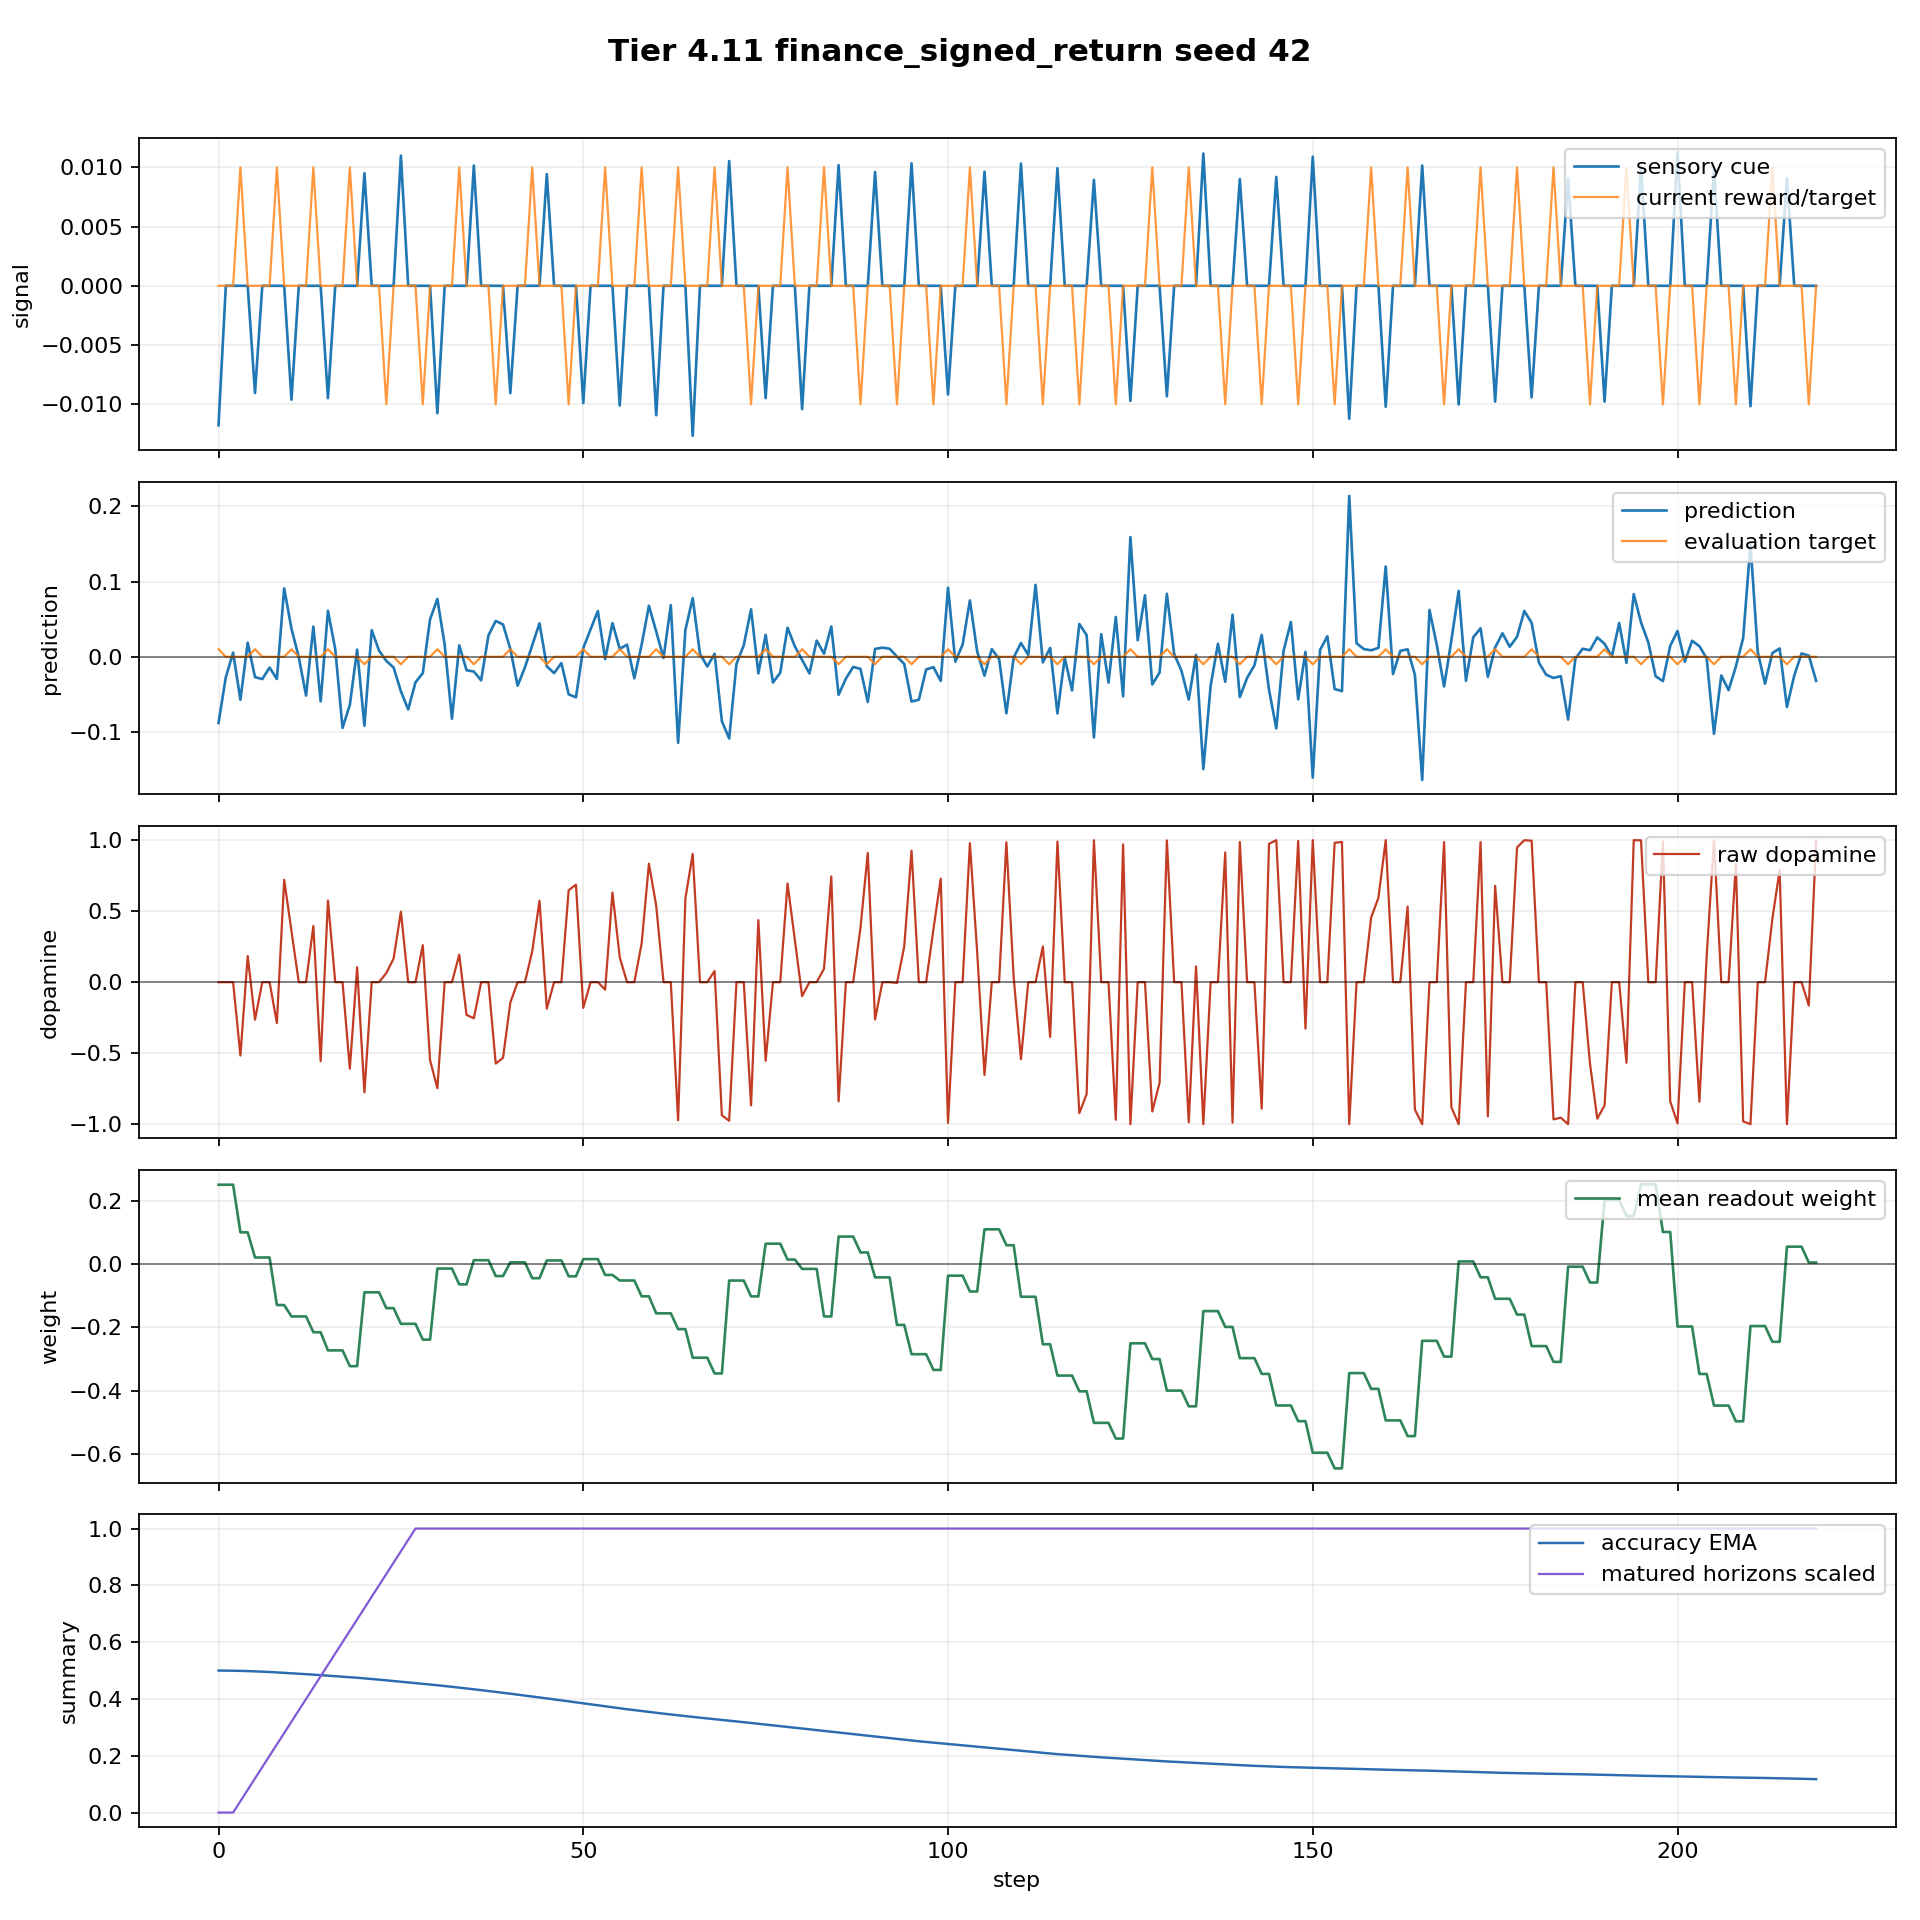

Source data for this figure (header and first rows):
step, dt_ms, n_polyps, n_alive, n_juvenile, n_adult, births_this_step, deaths_this_step, mean_trophic_health, min_trophic_health, max_trophic_health, colony_prediction, raw_dopamine, mean_directional_accuracy_ema, capital, position_size, direction_correct, n_edges, n_gap_junctions, n_ff, n_lat, n_fb, I_union_bits, changepoint_probability
0, 1000, 8, 8, 8, 0, 0, 0, 19.91, 19.91, 19.91, -0.08802, -0.0, 0.5, 1.0, -0.07965, False, 0, 0, 0, 0, 0, 0.0, 0.0
1, 1000, 8, 8, 8, 0, 0, 0, 19.82, 19.82, 19.82, -0.02716, -0.0, 0.4998, 1.0, -0.1796, False, 0, 0, 0, 0, 0, 0.0, 0.0
2, 1000, 8, 8, 8, 0, 0, 0, 19.73, 19.73, 19.73, 0.005524, 0.0, 0.4994, 1.0, -0.07965, False, 0, 0, 0, 0, 0, 0.0, 0.0
3, 1000, 8, 8, 8, 0, 0, 0, 19.64, 19.64, 19.64, -0.0572, -0.5169, 0.4988, 0.9992, -0.1796, False, 0, 0, 0, 0, 0, 0.0, 0.0
4, 1000, 8, 8, 8, 0, 0, 0, 19.56, 19.56, 19.56, 0.01863, 0.1842, 0.4981, 0.9992, -0.07965, True, 0, 0, 0, 0, 0, 0.0, 0.0
5, 1000, 8, 8, 8, 0, 0, 0, 19.47, 19.47, 19.47, -0.02707, -0.2643, 0.4972, 0.9992, -0.1796, False, 0, 0, 0, 0, 0, 0.0, 0.0
6, 1000, 8, 8, 8, 0, 0, 0, 19.38, 19.38, 19.38, -0.02967, -0.0, 0.4961, 0.9992, -0.2796, False, 0, 0, 0, 0, 0, 0.0, 0.0
7, 1000, 8, 8, 8, 0, 0, 0, 19.29, 19.29, 19.29, -0.01438, -0.0, 0.4948, 0.9992, -0.3796, False, 0, 0, 0, 0, 0, 0.0, 0.0
8, 1000, 8, 8, 8, 0, 0, 0, 19.21, 19.21, 19.21, -0.0296, -0.2877, 0.4934, 0.9954, -0.4796, False, 0, 0, 0, 0, 0, 0.0, 0.0
9, 1000, 8, 8, 8, 0, 0, 0, 19.12, 19.12, 19.12, 0.09095, 0.7209, 0.4919, 0.9954, -0.3796, True, 0, 0, 0, 0, 0, 0.0, 0.0
10, 1000, 8, 8, 8, 0, 0, 0, 19.04, 19.04, 19.04, 0.03738, 0.3608, 0.4902, 0.9954, -0.2796, True, 0, 0, 0, 0, 0, 0.0, 0.0
11, 1000, 8, 8, 8, 0, 0, 0, 18.95, 18.95, 18.95, -0.00066, -0.0, 0.4888, 0.9954, -0.1796, False, 0, 0, 0, 0, 0, 0.0, 0.0
12, 1000, 8, 8, 8, 0, 0, 0, 18.87, 18.87, 18.87, -0.05162, -0.0, 0.4873, 0.9954, -0.07965, False, 0, 0, 0, 0, 0, 0.0, 0.0
13, 1000, 8, 8, 8, 0, 0, 0, 18.78, 18.78, 18.78, 0.04006, 0.3961, 0.4856, 0.9946, 0.0, True, 0, 0, 0, 0, 0, 0.0, 0.0
14, 1000, 8, 8, 8, 0, 0, 0, 18.7, 18.7, 18.7, -0.05933, -0.5567, 0.4838, 0.9946, 0.0, False, 0, 0, 0, 0, 0, 0.1058, 0.0
15, 1000, 8, 8, 8, 0, 0, 0, 18.62, 18.62, 18.62, 0.06121, 0.5753, 0.4819, 0.9946, 0.0, True, 0, 0, 0, 0, 0, 0.1012, 0.0
16, 1000, 8, 8, 8, 0, 0, 0, 18.54, 18.54, 18.54, 0.01011, 0.0, 0.4803, 0.9946, 0.0, False, 0, 0, 0, 0, 0, 0.1323, 0.0
17, 1000, 8, 8, 8, 0, 0, 0, 18.45, 18.45, 18.45, -0.09465, -0.0, 0.4785, 0.9946, 0.0, False, 0, 0, 0, 0, 0, 0.1378, 0.0
18, 1000, 8, 8, 8, 0, 0, 0, 18.37, 18.37, 18.37, -0.06402, -0.6092, 0.4766, 0.9946, 0.0, False, 0, 0, 0, 0, 0, 0.1069, 0.0
19, 1000, 8, 8, 8, 0, 0, 0, 18.29, 18.29, 18.29, 0.009469, 0.1053, 0.4746, 0.9946, 0.0, True, 0, 0, 0, 0, 0, 0.02734, 0.0
20, 1000, 8, 8, 8, 0, 0, 0, 18.21, 18.21, 18.21, -0.09167, -0.7756, 0.4725, 0.9946, 0.0, False, 0, 0, 0, 0, 0, 0.01967, 0.0
21, 1000, 8, 8, 8, 0, 0, 0, 18.13, 18.13, 18.13, 0.03537, 0.0, 0.4703, 0.9946, 0.0, False, 0, 0, 0, 0, 0, 0.0, 0.0
22, 1000, 8, 8, 8, 0, 0, 0, 18.05, 18.05, 18.05, 0.008191, 0.0, 0.468, 0.9946, 0.0, False, 0, 0, 0, 0, 0, 0.0, 0.0
23, 1000, 8, 8, 8, 0, 0, 0, 17.97, 17.97, 17.97, -0.005516, 0.06399, 0.4656, 0.9946, 0.0, True, 0, 0, 0, 0, 0, 0.003701, 0.0
24, 1000, 8, 8, 8, 0, 0, 0, 17.89, 17.89, 17.89, -0.01433, 0.1667, 0.463, 0.9946, 0.0, True, 0, 0, 0, 0, 0, 0.0, 0.0
25, 1000, 8, 8, 8, 0, 0, 0, 17.81, 17.81, 17.81, -0.04593, 0.4968, 0.4605, 0.9946, 0.0, True, 0, 0, 0, 0, 0, 0.0, 0.0
26, 1000, 8, 8, 8, 0, 0, 0, 17.73, 17.73, 17.73, -0.07008, -0.0, 0.4582, 0.9946, 0.0, False, 0, 0, 0, 0, 0, 0.0, 0.0
27, 1000, 8, 8, 8, 0, 0, 0, 17.65, 17.65, 17.65, -0.03405, -0.0, 0.4558, 0.9946, 0.0, False, 0, 0, 0, 0, 0, 0.0, 0.0
28, 1000, 8, 8, 8, 0, 0, 0, 17.57, 17.57, 17.57, -0.02174, 0.2606, 0.4534, 0.9946, 0.0, True, 0, 0, 0, 0, 0, 0.0, 0.0
29, 1000, 8, 8, 8, 0, 0, 0, 17.5, 17.5, 17.5, 0.04979, -0.5499, 0.4508, 0.9946, 0.0, False, 0, 0, 0, 0, 0, 0.0, 0.0
30, 1000, 8, 8, 8, 0, 0, 0, 17.42, 17.42, 17.42, 0.07689, -0.7467, 0.4482, 0.9946, 0.0, False, 0, 0, 0, 0, 0, 0.0, 0.0
31, 1000, 8, 8, 8, 0, 0, 0, 17.34, 17.34, 17.34, 0.01612, 0.0, 0.4455, 0.9946, 0.0, False, 0, 0, 0, 0, 0, 0.0, 0.0
32, 1000, 8, 8, 8, 0, 0, 0, 17.27, 17.27, 17.27, -0.08251, -0.0, 0.4427, 0.9946, 0.0, False, 0, 0, 0, 0, 0, 0.0, 0.0
33, 1000, 8, 8, 8, 0, 0, 0, 17.19, 17.19, 17.19, 0.01513, 0.1936, 0.4399, 0.9946, 0.0, True, 0, 0, 0, 0, 0, 0.0, 0.0
34, 1000, 8, 8, 8, 0, 0, 0, 17.11, 17.11, 17.11, -0.01794, -0.2307, 0.437, 0.9946, 0.0, False, 0, 0, 0, 0, 0, 0.0, 0.0
35, 1000, 8, 8, 8, 0, 0, 0, 17.04, 17.04, 17.04, -0.01964, -0.2542, 0.4341, 0.9946, 0.0, False, 0, 0, 0, 0, 0, 0.0, 0.0
36, 1000, 8, 8, 8, 0, 0, 0, 16.96, 16.96, 16.96, -0.03141, -0.0, 0.431, 0.9946, 0.0, False, 0, 0, 0, 0, 0, 0.0, 0.0
37, 1000, 8, 8, 8, 0, 0, 0, 16.89, 16.89, 16.89, 0.02832, 0.0, 0.428, 0.9946, 0.0, False, 0, 0, 0, 0, 0, 0.0, 0.0
38, 1000, 8, 8, 8, 0, 0, 0, 16.81, 16.81, 16.81, 0.04763, -0.5732, 0.4249, 0.9946, 0.0, False, 0, 0, 0, 0, 0, 0.0, 0.0
39, 1000, 8, 8, 8, 0, 0, 0, 16.74, 16.74, 16.74, 0.04293, -0.5331, 0.4217, 0.9946, 0.0, False, 0, 0, 0, 0, 0, 0.0, 0.0
40, 1000, 8, 8, 8, 0, 0, 0, 16.67, 16.67, 16.67, 0.01037, -0.1442, 0.4185, 0.9946, 0.0, False, 0, 0, 0, 0, 0, 0.0, 0.0
41, 1000, 8, 8, 8, 0, 0, 0, 16.59, 16.59, 16.59, -0.03852, -0.0, 0.4152, 0.9946, 0.0, False, 0, 0, 0, 0, 0, 0.0, 0.0
42, 1000, 8, 8, 8, 0, 0, 0, 16.52, 16.52, 16.52, -0.01416, -0.0, 0.412, 0.9946, 0.0, False, 0, 0, 0, 0, 0, 0.0, 0.0
43, 1000, 8, 8, 8, 0, 0, 0, 16.45, 16.45, 16.45, 0.01514, 0.216, 0.4086, 0.9946, 0.0, True, 0, 0, 0, 0, 0, 0.0, 0.0
44, 1000, 8, 8, 8, 0, 0, 0, 16.38, 16.38, 16.38, 0.04448, 0.5735, 0.4053, 0.9946, 0.0, True, 0, 0, 0, 0, 0, 0.0, 0.0
45, 1000, 8, 8, 8, 0, 0, 0, 16.3, 16.3, 16.3, -0.01269, -0.1862, 0.4019, 0.9946, 0.0, False, 0, 0, 0, 0, 0, 0.0, 0.0
46, 1000, 8, 8, 8, 0, 0, 0, 16.23, 16.23, 16.23, -0.02175, -0.0, 0.3985, 0.9946, 0.0, False, 0, 0, 0, 0, 0, 0.0, 0.0
47, 1000, 8, 8, 8, 0, 0, 0, 16.16, 16.16, 16.16, -0.00841, -0.0, 0.3951, 0.9946, 0.0, False, 0, 0, 0, 0, 0, 0.0, 0.0
48, 1000, 8, 8, 8, 0, 0, 0, 16.09, 16.09, 16.09, -0.05001, 0.6473, 0.3916, 0.9946, 0.0, True, 0, 0, 0, 0, 0, 0.0, 0.0
49, 1000, 8, 8, 0, 8, 0, 0, 16.02, 16.02, 16.02, -0.05395, 0.6868, 0.3881, 0.9946, 0.0, True, 0, 0, 0, 0, 0, 0.0, 0.0
50, 1000, 8, 8, 0, 8, 0, 0, 15.95, 15.95, 15.95, 0.01157, -0.1809, 0.3846, 0.9946, 0.0, False, 0, 0, 0, 0, 0, 0.0, 0.0
51, 1000, 8, 8, 0, 8, 0, 0, 15.88, 15.88, 15.88, 0.03648, 0.0, 0.3811, 0.9946, 0.0, False, 0, 0, 0, 0, 0, 0.0, 0.0
52, 1000, 8, 8, 0, 8, 0, 0, 15.81, 15.81, 15.81, 0.06076, 0.0, 0.3776, 0.9946, 0.0, False, 0, 0, 0, 0, 0, 0.0, 0.0
53, 1000, 8, 8, 0, 8, 0, 0, 15.74, 15.74, 15.74, -0.003219, -0.0528, 0.3741, 0.9946, 0.0, False, 0, 0, 0, 0, 0, 0.0, 0.0
54, 1000, 8, 8, 0, 8, 0, 0, 15.68, 15.68, 15.68, 0.04476, 0.6317, 0.3705, 0.9946, 0.0, True, 0, 0, 0, 0, 0, 0.0, 0.0
55, 1000, 8, 8, 0, 8, 0, 0, 15.61, 15.61, 15.61, 0.01052, 0.1753, 0.367, 0.9946, 0.0, True, 0, 0, 0, 0, 0, 0.0, 0.0
56, 1000, 8, 8, 0, 8, 0, 0, 15.54, 15.54, 15.54, 0.01606, 0.0, 0.3638, 0.9946, 0.0, False, 0, 0, 0, 0, 0, 0.0, 0.0
57, 1000, 8, 8, 0, 8, 0, 0, 15.47, 15.47, 15.47, -0.02858, -0.0, 0.3607, 0.9946, 0.0, False, 0, 0, 0, 0, 0, 0.0, 0.0
58, 1000, 8, 8, 0, 8, 0, 0, 15.4, 15.4, 15.4, 0.01597, 0.2725, 0.3575, 0.9946, 0.0, True, 0, 0, 0, 0, 0, 0.0, 0.0
59, 1000, 8, 8, 0, 8, 0, 0, 15.34, 15.34, 15.34, 0.06783, 0.8345, 0.3543, 0.9946, 0.0, True, 0, 0, 0, 0, 0, 0.0, 0.0
... 160 more rows
